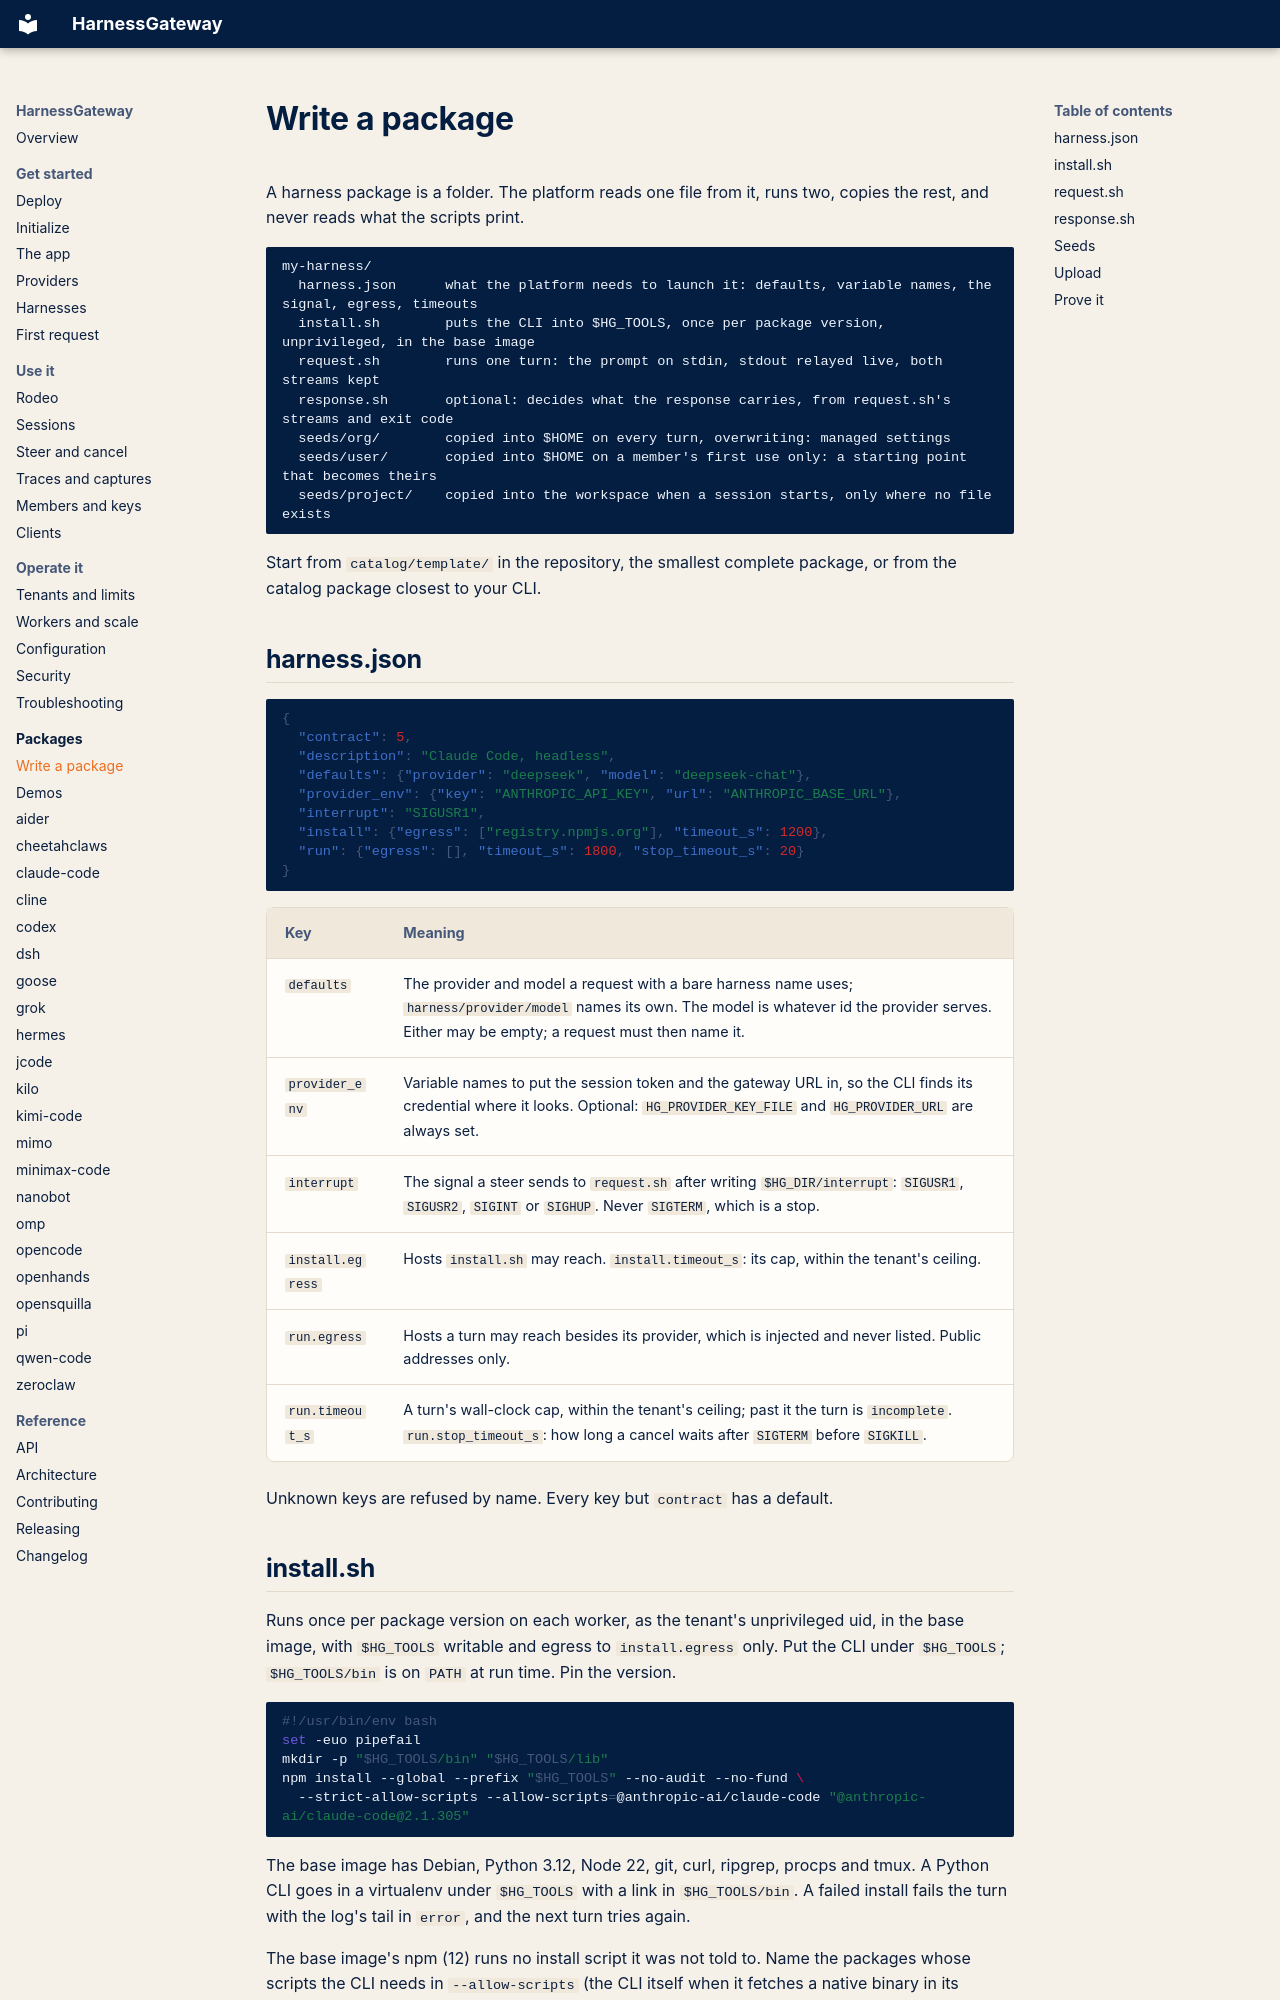

repository: mrcloudchase/harness-interface · page: packages/index.html · generator: mkdocs

# Write a package

A harness package is a folder. The platform reads one file from it, runs two, copies the rest,
and never reads what the scripts print.

```
my-harness/
  harness.json      what the platform needs to launch it: defaults, variable names, the signal, egress, timeouts
  install.sh        puts the CLI into $HG_TOOLS, once per package version, unprivileged, in the base image
  request.sh        runs one turn: the prompt on stdin, stdout relayed live, both streams kept
  response.sh       optional: decides what the response carries, from request.sh's streams and exit code
  seeds/org/        copied into $HOME on every turn, overwriting: managed settings
  seeds/user/       copied into $HOME on a member's first use only: a starting point that becomes theirs
  seeds/project/    copied into the workspace when a session starts, only where no file exists
```

Start from `catalog/template/` in the repository, the smallest complete package, or from the
catalog package closest to your CLI.

## harness.json

```json
{
  "contract": 5,
  "description": "Claude Code, headless",
  "defaults": {"provider": "deepseek", "model": "deepseek-chat"},
  "provider_env": {"key": "ANTHROPIC_API_KEY", "url": "ANTHROPIC_BASE_URL"},
  "interrupt": "SIGUSR1",
  "install": {"egress": ["registry.npmjs.org"], "timeout_s": 1200},
  "run": {"egress": [], "timeout_s": 1800, "stop_timeout_s": 20}
}
```

| Key | Meaning |
|---|---|
| `defaults` | The provider and model a request with a bare harness name uses; `harness/provider/model` names its own. The model is whatever id the provider serves. Either may be empty; a request must then name it. |
| `provider_env` | Variable names to put the session token and the gateway URL in, so the CLI finds its credential where it looks. Optional: `HG_PROVIDER_KEY_FILE` and `HG_PROVIDER_URL` are always set. |
| `interrupt` | The signal a steer sends to `request.sh` after writing `$HG_DIR/interrupt`: `SIGUSR1`, `SIGUSR2`, `SIGINT` or `SIGHUP`. Never `SIGTERM`, which is a stop. |
| `install.egress` | Hosts `install.sh` may reach. `install.timeout_s`: its cap, within the tenant's ceiling. |
| `run.egress` | Hosts a turn may reach besides its provider, which is injected and never listed. Public addresses only. |
| `run.timeout_s` | A turn's wall-clock cap, within the tenant's ceiling; past it the turn is `incomplete`. `run.stop_timeout_s`: how long a cancel waits after `SIGTERM` before `SIGKILL`. |

Unknown keys are refused by name. Every key but `contract` has a default.
